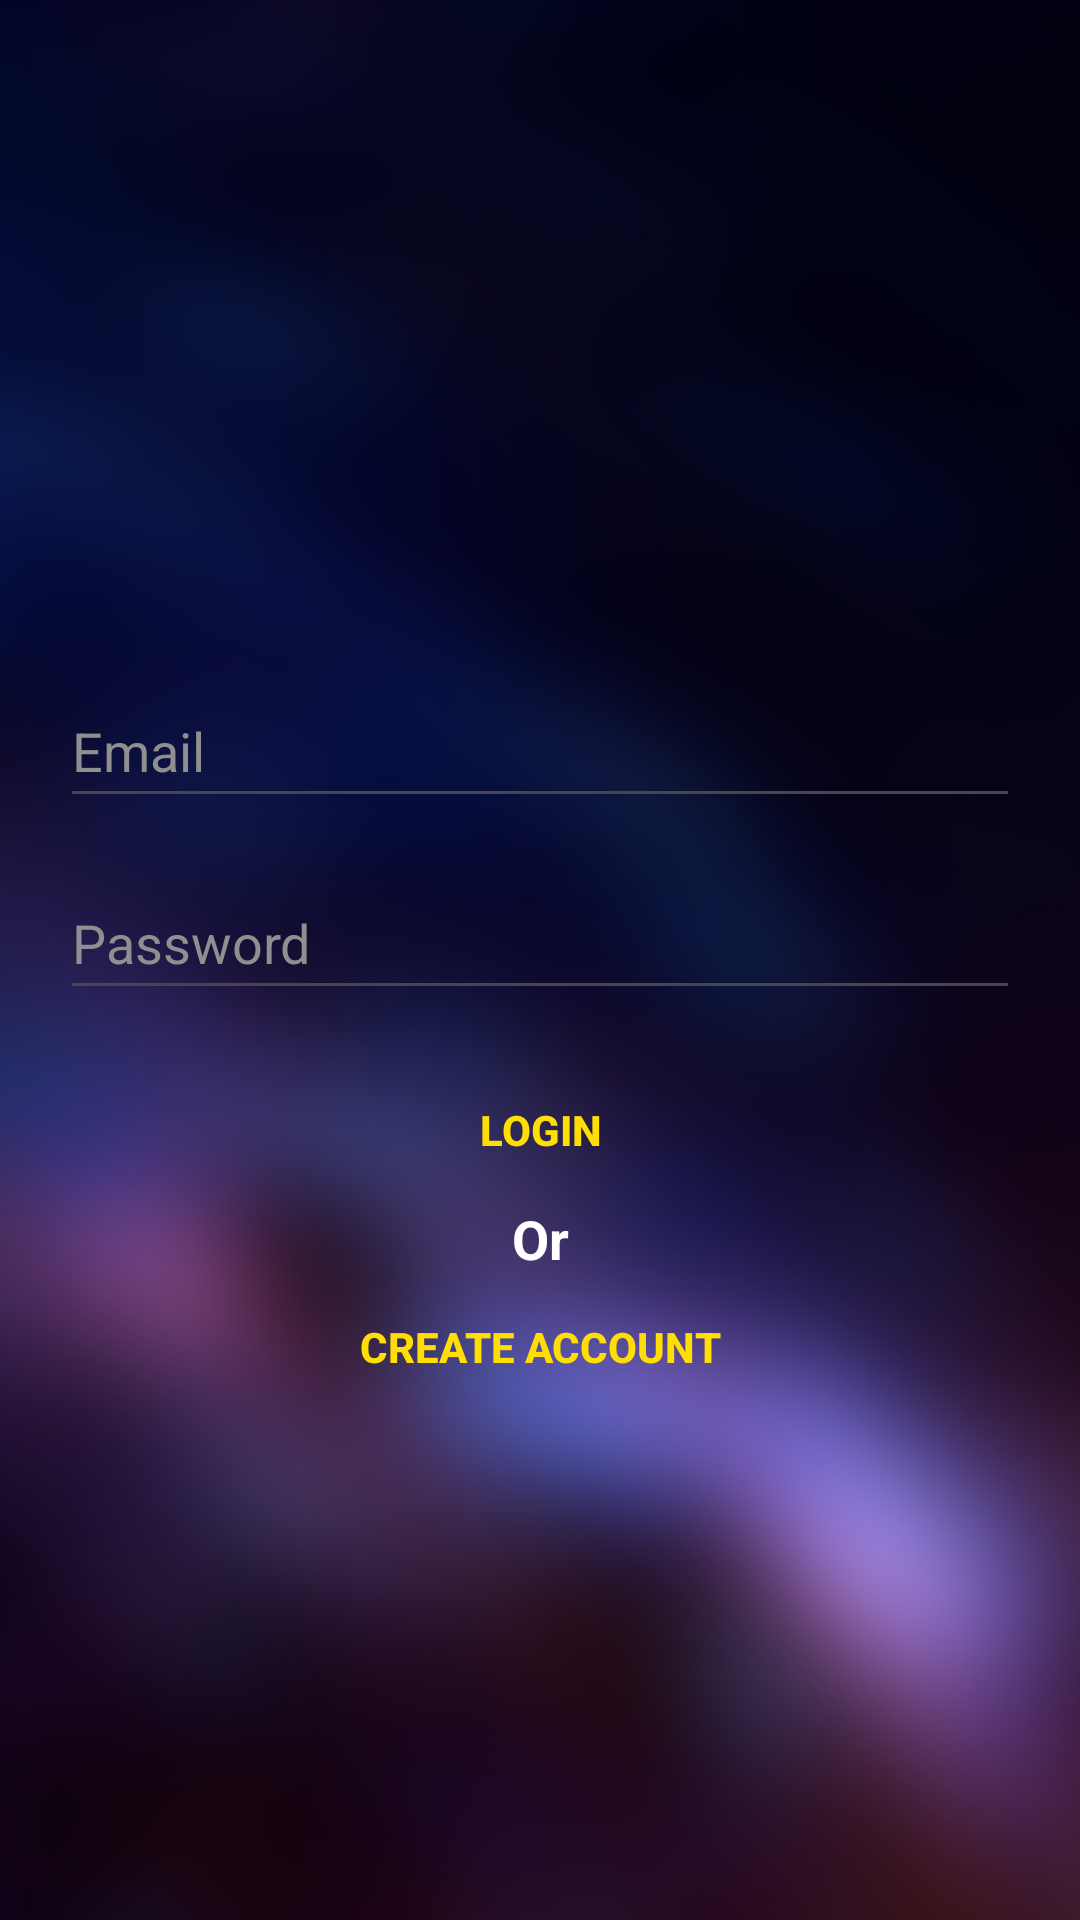

Write the Android layout XML for this screen, with the resource values it uses.
<!-- AndroidManifest.xml: application theme Theme.Journal -->
<!-- res/layout/activity_login.xml -->
<?xml version="1.0" encoding="utf-8"?>
<LinearLayout xmlns:android="http://schemas.android.com/apk/res/android"
    xmlns:app="http://schemas.android.com/apk/res-auto"
    xmlns:tools="http://schemas.android.com/tools"
    android:layout_width="match_parent"
    android:layout_height="match_parent"
    android:gravity="center"
    android:orientation="vertical"
    android:background="@drawable/background2"
    android:padding="16dp"
    tools:context=".LoginActivity">

    <ProgressBar
        android:id="@+id/login_progress_bar"
        android:layout_width="wrap_content"
        android:layout_height="wrap_content"
        android:layout_marginBottom="10dp"
        android:visibility="invisible" />

    <LinearLayout
        android:layout_width="match_parent"
        android:layout_height="wrap_content"
        android:orientation="vertical"
        android:id="@+id/email_login_form">


        <AutoCompleteTextView
            android:id="@+id/email"
            android:layout_width="320dp"
            android:layout_height="wrap_content"
            android:layout_gravity="center"
            android:hint="@string/email_hint"
            android:inputType="textEmailAddress"
            android:maxLines="1"
            android:minHeight="48dp"
            android:textColor="@color/white"
            android:autofillHints="emailAddress"
            android:textColorHint="#8F8F8F" />

        <EditText
            android:id="@+id/password"
            android:layout_width="320dp"
            android:layout_height="wrap_content"
            android:layout_gravity="center"
            android:layout_marginTop="16dp"
            android:autofillHints="password"
            android:ems="10"
            android:hint="@string/password_hint"
            android:inputType="textPassword"
            android:minHeight="48dp"
            android:textColor="@color/white"
            android:textColorHint="#8F8F8F" />

        <androidx.appcompat.widget.AppCompatButton
            android:id="@+id/email_sign_in_button"
            android:layout_width="320dp"
            android:layout_height="match_parent"
            android:layout_gravity="center"
            android:layout_marginTop="16dp"
            android:background="@android:color/transparent"
            android:text="@string/login_text"
            android:textColor="@color/colorAccent"
            android:textStyle="bold" />

        <TextView
            android:layout_width="320dp"
            android:layout_height="wrap_content"
            android:layout_gravity="center"
            android:gravity="center_horizontal"
            android:text="@string/or_text"
            android:textColor="#FFFFFF"
            android:textSize="18sp"
            android:textStyle="bold" />

        <androidx.appcompat.widget.AppCompatButton
            android:id="@+id/create_acct_button_login"
            android:layout_width="320dp"
            android:layout_height="match_parent"
            android:layout_gravity="center"
            android:background="@android:color/transparent"
            android:text="@string/create_text"
            android:textColor="@color/colorAccent"
            android:textStyle="bold" />

    </LinearLayout>


</LinearLayout>
<!-- resources referenced by this layout -->
<resources>
  <color name="colorAccent">#FFDE03</color>
  <color name="white">#FFFFFFFF</color>
  <!-- drawable background2: png bitmap (drawable, 579141 bytes) -->
  <string name="create_text">Create Account</string>
  <string name="email_hint">Email</string>
  <string name="login_text">Login</string>
  <string name="or_text">Or</string>
  <string name="password_hint">Password</string>
  <style name="Theme.Journal" parent="Base.Theme.Journal" />
  <style name="Base.Theme.Journal" parent="Theme.Material3.DayNight">
          
           <item name="colorPrimary">@color/endGColor</item>
          <item name="actionOverflowButtonStyle">@style/actionOverflowButtonStyle</item> 
      </style>
  <color name="endGColor">#ffaf7b</color>
  <style name="actionOverflowButtonStyle" parent="@style/Widget.AppCompat.ActionButton.Overflow">
          <item name="android:tint">@color/white</item>
      </style>
</resources>
